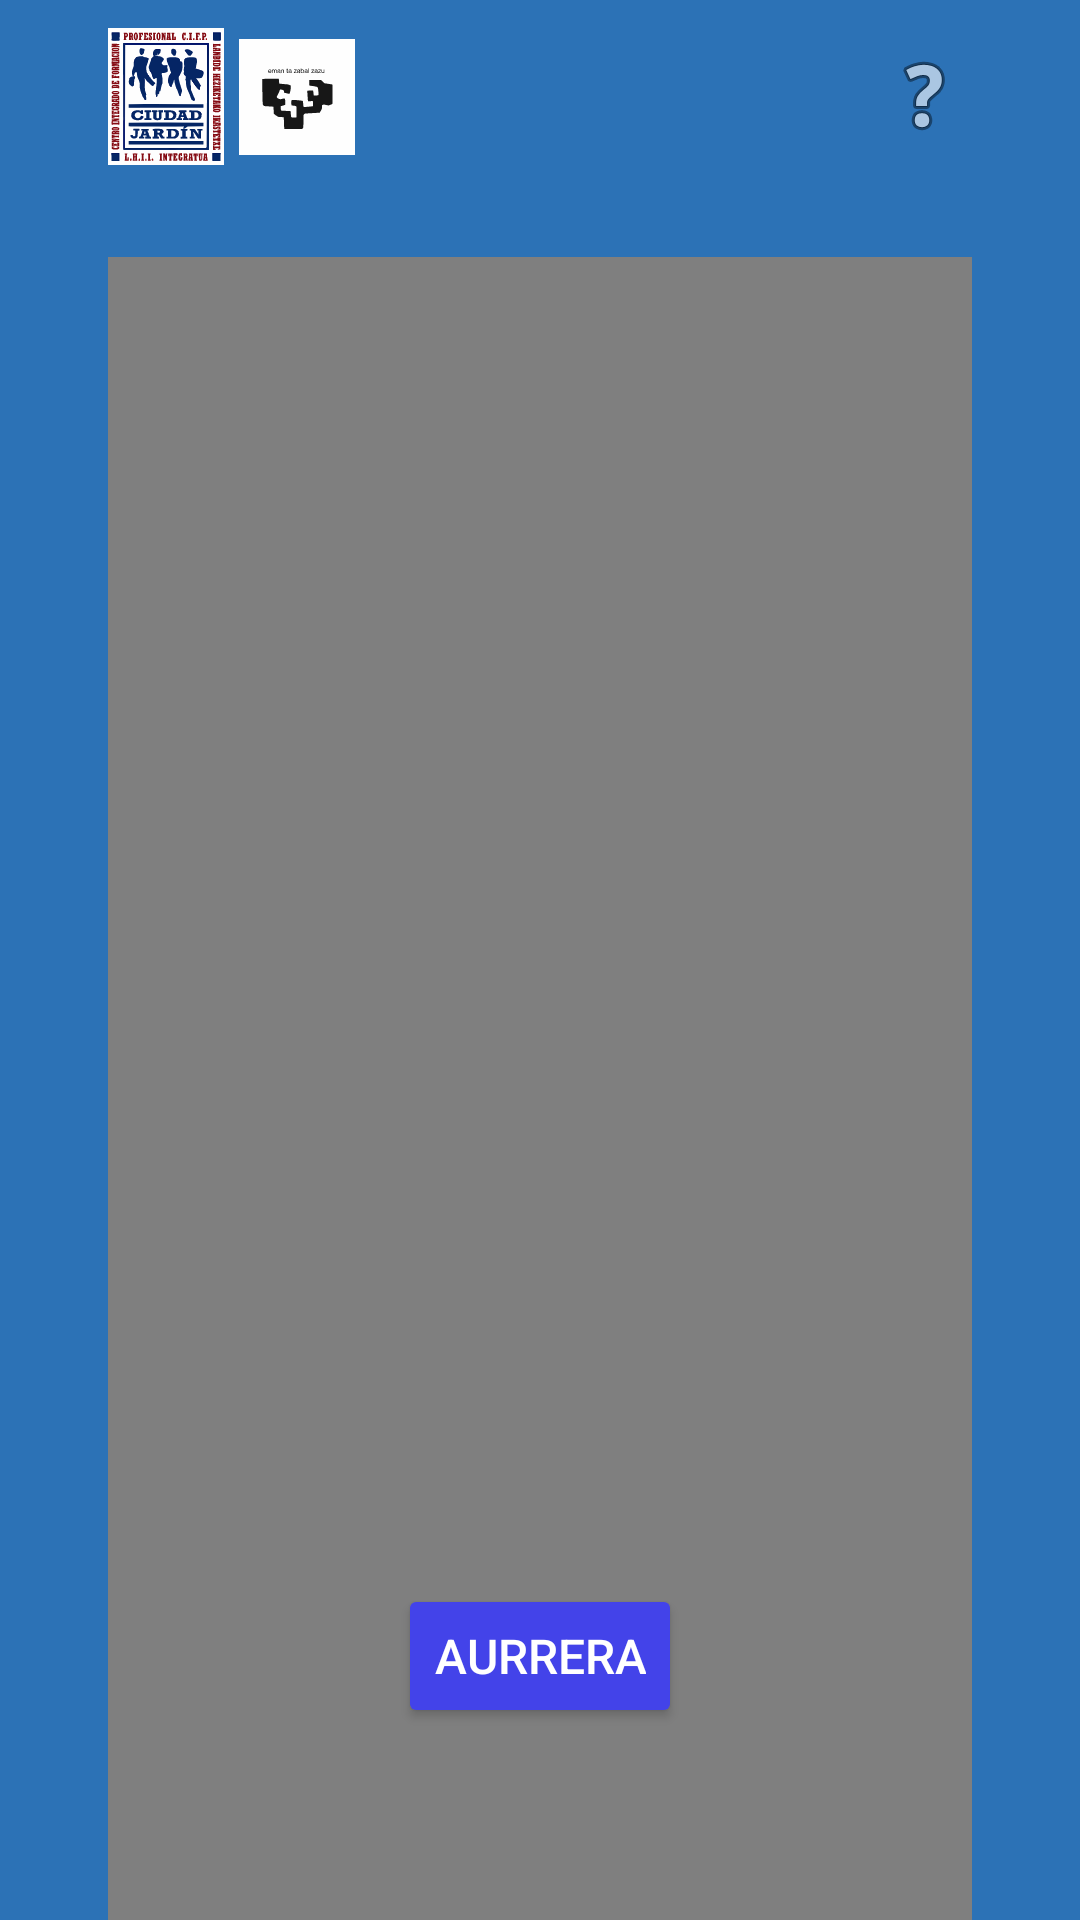

Reconstruct the res/layout file that produces this screen, plus the resources it refers to.
<!-- AndroidManifest.xml: application theme Theme.Portukultura -->
<!-- res/layout/video.xml -->
<?xml version="1.0" encoding="utf-8"?>
<androidx.constraintlayout.widget.ConstraintLayout xmlns:android="http://schemas.android.com/apk/res/android"
    xmlns:app="http://schemas.android.com/apk/res-auto"
    xmlns:tools="http://schemas.android.com/tools"
    android:id="@+id/main"
    style="@style/Fondo"
    android:layout_width="match_parent"
    android:layout_height="match_parent"
    tools:context=".Video">

    <androidx.constraintlayout.widget.Guideline
        android:id="@+id/gVer1"
        android:layout_width="0dp"
        android:layout_height="wrap_content"
        android:orientation="vertical"
        app:layout_constraintEnd_toEndOf="parent"
        app:layout_constraintGuide_percent="0.1"
        app:layout_constraintStart_toStartOf="parent" />

    <androidx.constraintlayout.widget.Guideline
        android:id="@+id/gVer2"
        android:layout_width="0dp"
        android:layout_height="wrap_content"
        android:orientation="vertical"
        app:layout_constraintEnd_toEndOf="parent"
        app:layout_constraintGuide_percent="0.9"
        app:layout_constraintStart_toStartOf="parent" />

    <androidx.constraintlayout.widget.Guideline
        android:id="@+id/gHor1"
        android:layout_width="0dp"
        android:layout_height="wrap_content"
        android:orientation="horizontal"
        app:layout_constraintEnd_toEndOf="parent"
        app:layout_constraintGuide_percent="0.1"
        app:layout_constraintStart_toStartOf="parent" />

    <androidx.constraintlayout.widget.Guideline
        android:id="@+id/gHor2"
        android:layout_width="0dp"
        android:layout_height="wrap_content"
        android:orientation="horizontal"
        app:layout_constraintEnd_toEndOf="parent"
        app:layout_constraintGuide_percent="0.7"
        app:layout_constraintStart_toStartOf="parent" />

    <androidx.constraintlayout.widget.Guideline
        android:id="@+id/gHor3"
        android:layout_width="0dp"
        android:layout_height="wrap_content"
        android:orientation="horizontal"
        app:layout_constraintEnd_toEndOf="parent"
        app:layout_constraintGuide_percent="0.9"
        app:layout_constraintStart_toStartOf="parent" />

    
    <LinearLayout
        android:id="@+id/logos"
        android:layout_width="0dp"
        android:layout_height="wrap_content"
        app:layout_constraintWidth_percent="0.35"
        android:gravity="left"
        android:orientation="horizontal"
        app:layout_constraintBottom_toTopOf="@+id/gHor1"
        app:layout_constraintHeight_percent="0.15"
        app:layout_constraintStart_toStartOf="@id/gVer1"
        app:layout_constraintTop_toTopOf="parent">

        
        <ImageView
            android:id="@+id/logo"
            android:layout_width="0dp"
            android:layout_height="wrap_content"
            android:layout_marginRight="5dp"
            android:layout_weight="1"
            android:src="@drawable/icjardin" />

        <ImageView
            android:id="@+id/upv"
            android:layout_width="0dp"
            android:layout_height="match_parent"
            android:layout_marginRight="5dp"
            android:layout_weight="1"
            android:src="@drawable/upv" />

        <ImageView
            android:id="@+id/icjardin"
            android:layout_width="0dp"
            android:layout_height="match_parent"
            android:layout_weight="1"
            android:src="@drawable/logo" />

    </LinearLayout>

    <TextView
        android:id="@+id/txtTiempo"
        style="@style/Textos"
        android:layout_width="wrap_content"
        android:layout_height="wrap_content"
        android:textSize="16sp"
        app:layout_constraintBottom_toTopOf="@+id/gHor2"
        app:layout_constraintEnd_toStartOf="@+id/gVer2"
        app:layout_constraintHorizontal_bias="1"
        app:layout_constraintStart_toStartOf="@+id/gVer1"
        app:layout_constraintTop_toTopOf="@+id/gHor1"
        app:layout_constraintVertical_bias="0" />

    <Button
        android:id="@+id/btnAurrera"
        style="@style/Botones"
        android:layout_width="wrap_content"
        android:layout_height="wrap_content"
        android:text="@string/aurrera"
        app:layout_constraintBottom_toTopOf="@+id/gHor3"
        app:layout_constraintEnd_toStartOf="@+id/gVer2"
        app:layout_constraintStart_toStartOf="@+id/gVer1" />

    <VideoView
        android:id="@+id/videoView"
        android:layout_width="0dp"
        android:layout_height="wrap_content"
        android:layout_marginBottom="10dp"
        android:textAlignment="center"
        app:layout_constraintBottom_toTopOf="@+id/gHor2"
        app:layout_constraintEnd_toStartOf="@id/gVer2"
        app:layout_constraintStart_toStartOf="@+id/gVer1"
        app:layout_constraintTop_toBottomOf="@+id/txtTiempo"
        app:layout_constraintVertical_bias="0" />

    <ImageView
        android:id="@+id/imageView"
        android:layout_width="0dp"
        android:layout_height="0dp"
        android:padding="5dp"
        app:layout_constraintBottom_toTopOf="@+id/btnAurrera"
        app:layout_constraintEnd_toStartOf="@+id/gVer2"
        app:layout_constraintStart_toStartOf="@+id/gVer1"
        app:layout_constraintTop_toBottomOf="@+id/videoView"
        app:layout_constraintVertical_bias="1.0"
        app:srcCompat="@drawable/navegante_ae" />

    <ImageView
        android:id="@+id/ayuda"
        android:layout_width="wrap_content"
        android:layout_height="wrap_content"
        app:layout_constraintBottom_toTopOf="@+id/gHor1"
        app:layout_constraintEnd_toStartOf="@+id/gVer2"
        app:layout_constraintHorizontal_bias="1"
        app:layout_constraintStart_toStartOf="@+id/gVer1"
        app:layout_constraintTop_toTopOf="parent"
        app:srcCompat="@android:drawable/ic_menu_help" />

</androidx.constraintlayout.widget.ConstraintLayout>
<!-- resources referenced by this layout -->
<resources>
  <!-- drawable icjardin: vector/xml drawable (drawable, 44804 chars, omitted) -->
  <!-- drawable navegante_ae: png bitmap (drawable, 378097 bytes) -->
  <!-- drawable upv: vector/xml drawable (drawable, 4859 chars, omitted) -->
  <string name="aurrera">Aurrera</string>
  <style name="Botones">
          <item name="backgroundTint">@color/darkBlue</item>
          <item name="android:textColor">@color/white</item>
          <item name="android:textSize">16sp</item>
      </style>
  <style name="Fondo">
          <item name="android:background">@color/midBlue</item>
      </style>
  <style name="Textos">
          <item name="android:textColor">@color/white</item>
          <item name="android:textAlignment">center</item>
          <item name="android:textStyle">bold</item>
          <item name="android:textSize">20sp</item>
      </style>
  <style name="Theme.Portukultura" parent="Base.Theme.Portukultura" />
  <color name="darkBlue">#4343E9</color>
  <color name="white">#FFFFFFFF</color>
  <color name="midBlue">#2C72B6</color>
  <style name="Base.Theme.Portukultura" parent="Theme.Material3.DayNight.NoActionBar">
          
          
      </style>
</resources>
